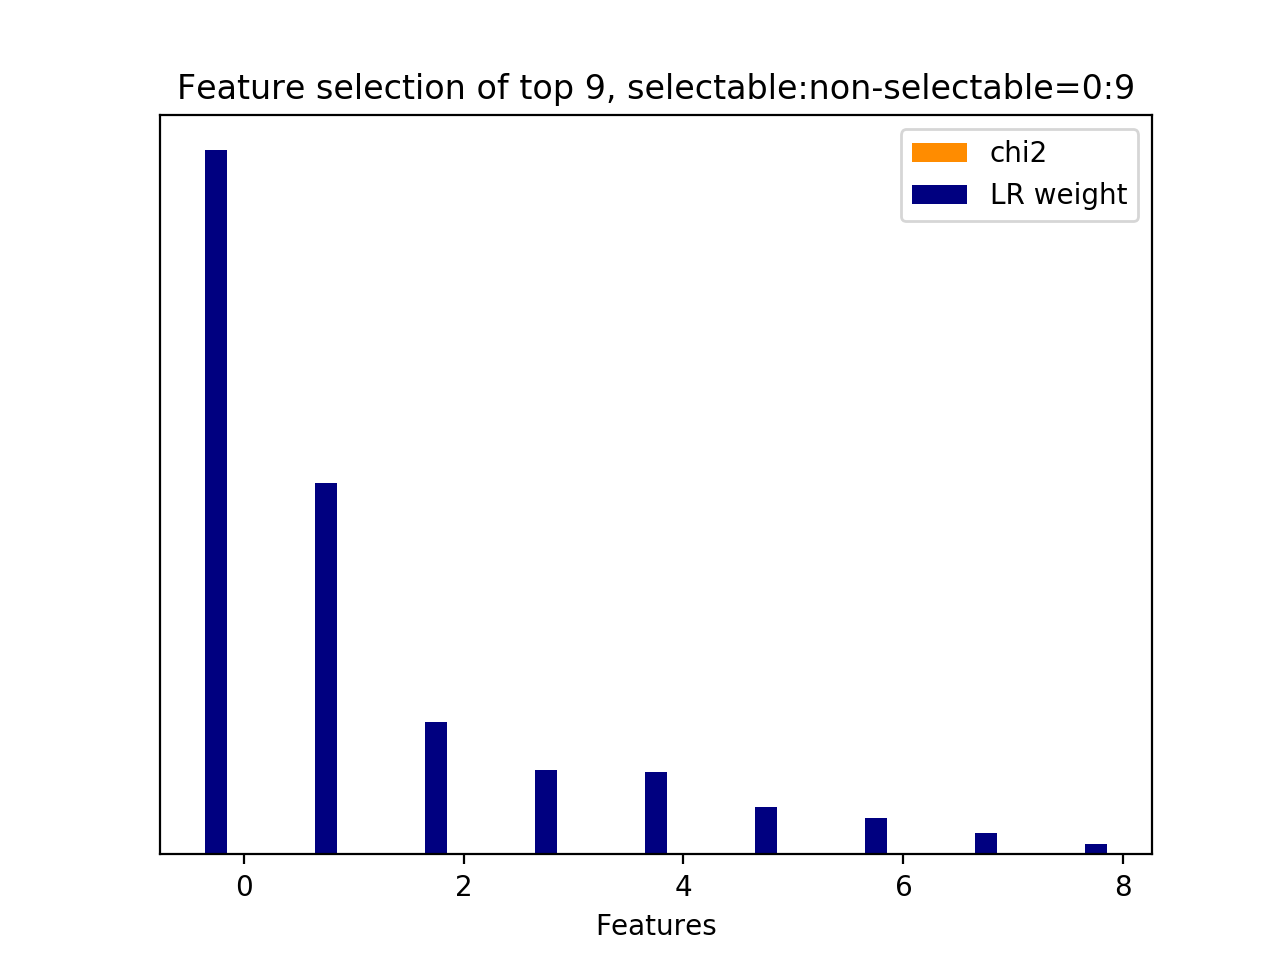

Data behind this chart, as committed beside it:
id, name, prefix, chi2, chi2_rank, clf_weight, clf_weight_rank
0, 11.1, b'11.1-skipthought_feature.current_user_…, 0.0000, 8, 1, 0
3, 11.1, b'11.1-skipthought_feature.current_user_…, 0.0000, 5, 0.5273, 1
8, 11.2.1, b'11.2.1-skipthought_similarity.next_use…, 0.0000, 0, 0.1881, 2
1, 11.1, b'11.1-skipthought_feature.current_user_…, 0.0000, 7, 0.1197, 3
5, 11.1, b'11.1-skipthought_feature.current_user_…, 0.0000, 3, 0.1174, 4
2, 11.1, b'11.1-skipthought_feature.current_user_…, 0.0000, 6, 0.0678, 5
4, 11.1, b'11.1-skipthought_feature.current_user_…, 0.0000, 4, 0.0513, 6
6, 11.1, b'11.1-skipthought_feature.current_user_…, 0.0000, 2, 0.0306, 7
7, 11.1, b'11.1-skipthought_feature.current_user_…, 0.0000, 1, 0.0154, 8
